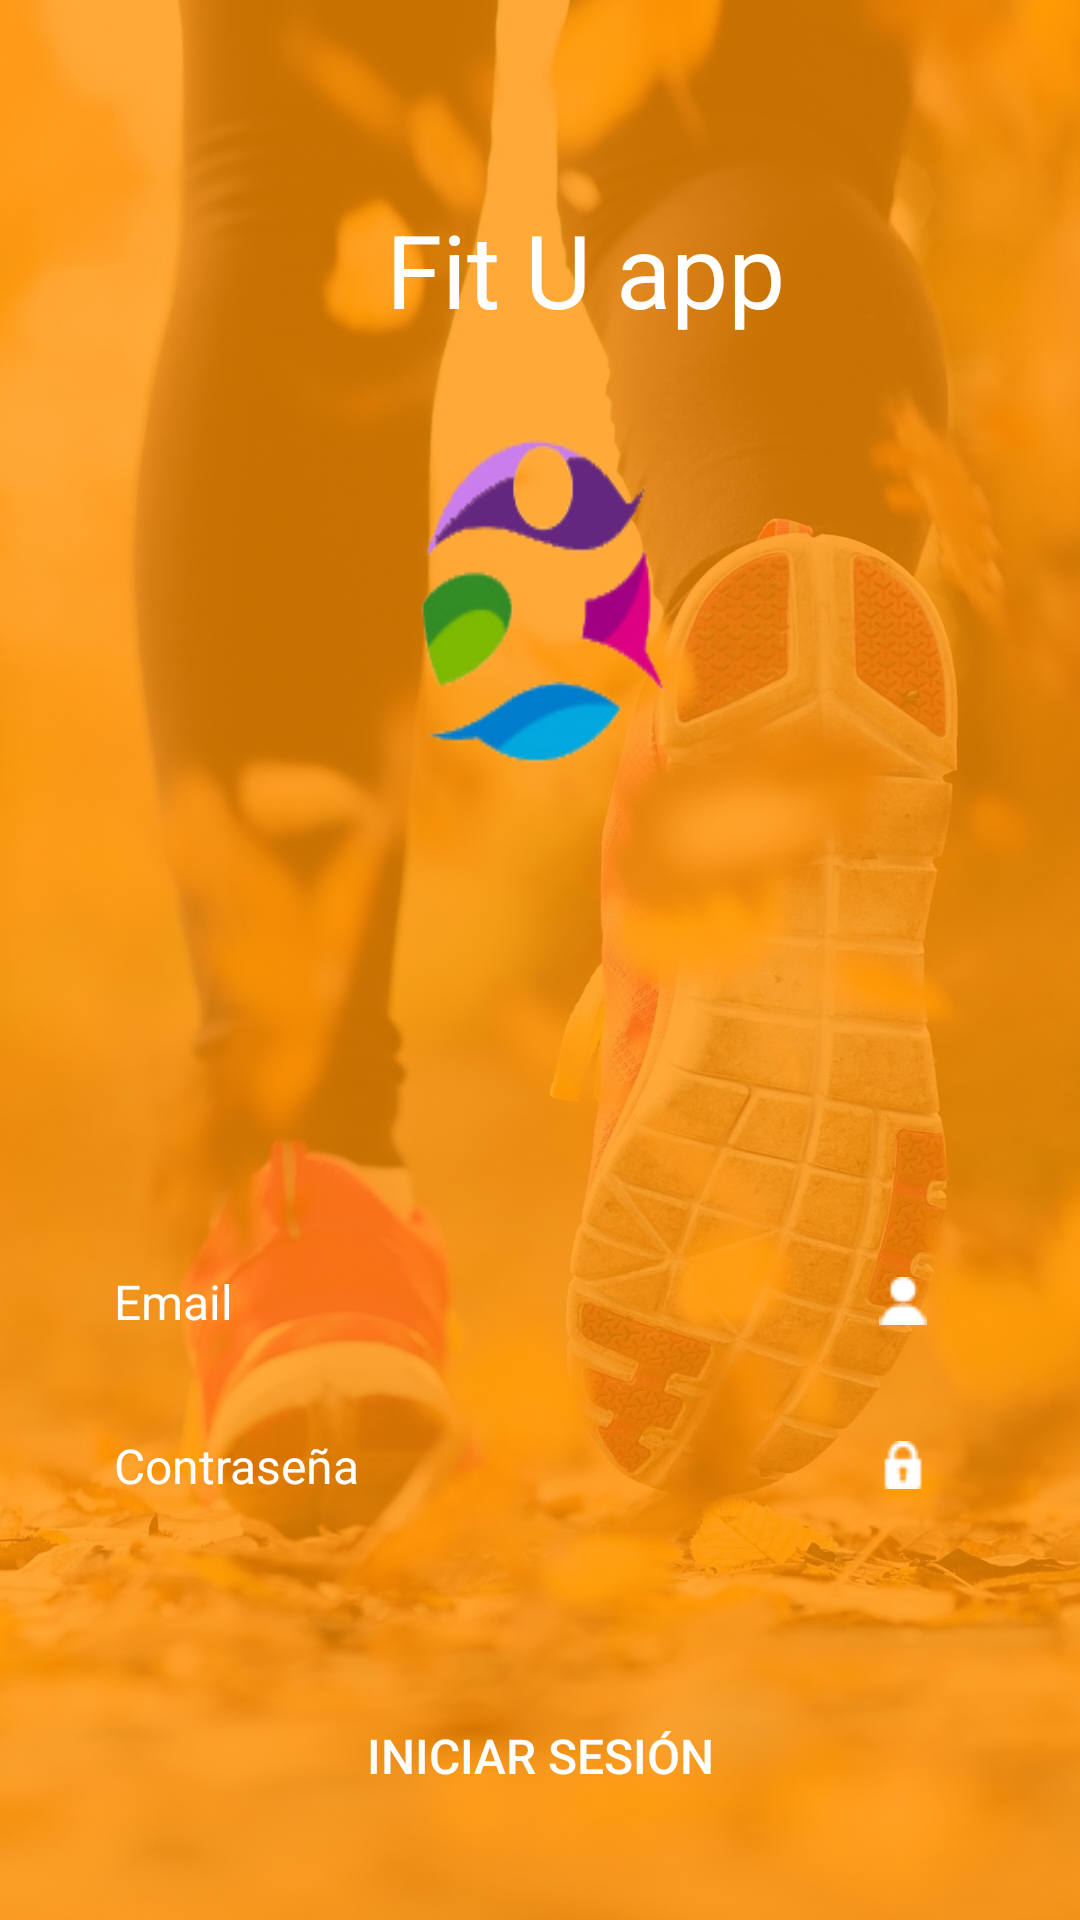

Layout XML and referenced resources for this Android screen:
<!-- AndroidManifest.xml: application theme Theme.AppCompat.NoActionBar -->
<!-- res/layout/activity_login.xml -->
<?xml version="1.0" encoding="utf-8"?>
<androidx.constraintlayout.widget.ConstraintLayout xmlns:android="http://schemas.android.com/apk/res/android"
    xmlns:app="http://schemas.android.com/apk/res-auto"
    xmlns:tools="http://schemas.android.com/tools"
    android:layout_width="match_parent"
    android:layout_height="match_parent"
    tools:context=".LoginActivity">

    <FrameLayout

        android:layout_width="match_parent"
        android:layout_height="match_parent"
        android:background="@drawable/fondo"
        app:layout_constraintBottom_toBottomOf="parent"
        app:layout_constraintEnd_toEndOf="parent"
        app:layout_constraintHorizontal_bias="0.5"
        app:layout_constraintStart_toStartOf="parent"
        app:layout_constraintTop_toTopOf="parent">
        <RelativeLayout
            android:layout_width="match_parent"
            android:layout_height="wrap_content"
            android:background="@drawable/efecto">

            <LinearLayout
                android:id="@+id/tvLema"
                android:layout_width="match_parent"
                android:layout_height="102dp"
                android:layout_marginLeft="30dp"
                android:layout_marginTop="37dp"
                android:orientation="horizontal">

                <TextView
                    android:id="@+id/textView"
                    android:layout_width="wrap_content"
                    android:layout_height="match_parent"
                    android:layout_marginTop="30dp"
                    android:layout_weight="1"
                    android:text="Fit U app"
                    android:textAlignment="center"
                    android:textAppearance="@style/TextAppearance.AppCompat.Large"
                    android:textColor="@color/white"
                    android:textDirection="inherit"
                    android:textSize="34sp" />



            </LinearLayout>
            <ImageView
                android:layout_width="90dp"
                android:layout_height="120dp"
                android:background="@drawable/club"
                android:layout_centerHorizontal="true"
                android:layout_marginTop="140dp"/>

            <LinearLayout
                android:layout_width="match_parent"
                android:layout_height="wrap_content"
                android:layout_alignParentBottom="true"
                android:orientation="vertical">

                <EditText
                    android:id="@+id/etMail"
                    android:layout_width="match_parent"
                    android:layout_height="wrap_content"
                    android:layout_marginLeft="22dp"
                    android:layout_marginRight="35dp"
                    android:background="@android:color/transparent"
                    android:drawableRight="@drawable/user"
                    android:ems="10"
                    android:hint="Email"
                    android:inputType="textPersonName"
                    android:padding="16dp"
                    android:textColor="#fff"
                    android:textColorHint="#fff"
                    android:textSize="16dp" />

                <View
                    android:layout_width="match_parent"
                    android:layout_height="1dp"
                    android:layout_marginLeft="40dp"
                    android:layout_marginRight="40dp" />

                <EditText
                    android:id="@+id/etPassword"
                    android:layout_width="match_parent"
                    android:layout_height="wrap_content"
                    android:layout_marginLeft="22dp"
                    android:layout_marginRight="35dp"
                    android:background="@android:color/transparent"
                    android:drawableRight="@drawable/padlock"
                    android:ems="10"
                    android:hint="Contraseña"
                    android:inputType="textPassword"
                    android:padding="16dp"
                    android:textColor="#fff"
                    android:textColorHighlight="@android:color/transparent"
                    android:textColorHint="@color/white"
                    android:textColorLink="@android:color/transparent"
                    android:textCursorDrawable="@android:drawable/screen_background_light_transparent"
                    android:textSize="16sp" />

                <View
                    android:layout_width="match_parent"
                    android:layout_height="1dp"
                    android:layout_marginLeft="40dp"
                    android:layout_marginRight="40dp"
                    android:layout_marginBottom="10dp"
                    />

                <Button
                    android:id="@+id/btnIniciar"
                    android:layout_width="match_parent"
                    android:layout_height="wrap_content"
                    android:layout_alignParentBottom="true"
                    android:layout_marginLeft="40dp"
                    android:layout_marginTop="32dp"
                    android:layout_marginRight="40dp"
                    android:layout_marginBottom="28dp"
                    android:background="@android:color/transparent"
                    android:gravity="center"
                    android:onClick="login"
                    android:padding="16dp"
                    android:text="Iniciar sesión"
                    android:textColor="#fff"
                    android:textSize="16dp" />

            </LinearLayout>

        </RelativeLayout>

    </FrameLayout>
</androidx.constraintlayout.widget.ConstraintLayout>
<!-- resources referenced by this layout -->
<resources>
  <color name="white">#FFFFFFFF</color>
  <!-- drawable club: png bitmap (drawable, 11302 bytes) -->
  <!-- drawable efecto: png bitmap (drawable, 3881 bytes) -->
  <!-- drawable fondo: jpg bitmap (drawable-v24, 183912 bytes) -->
  <!-- drawable padlock: png bitmap (drawable-v24, 430 bytes) -->
  <!-- drawable user: png bitmap (drawable, 437 bytes) -->
</resources>
